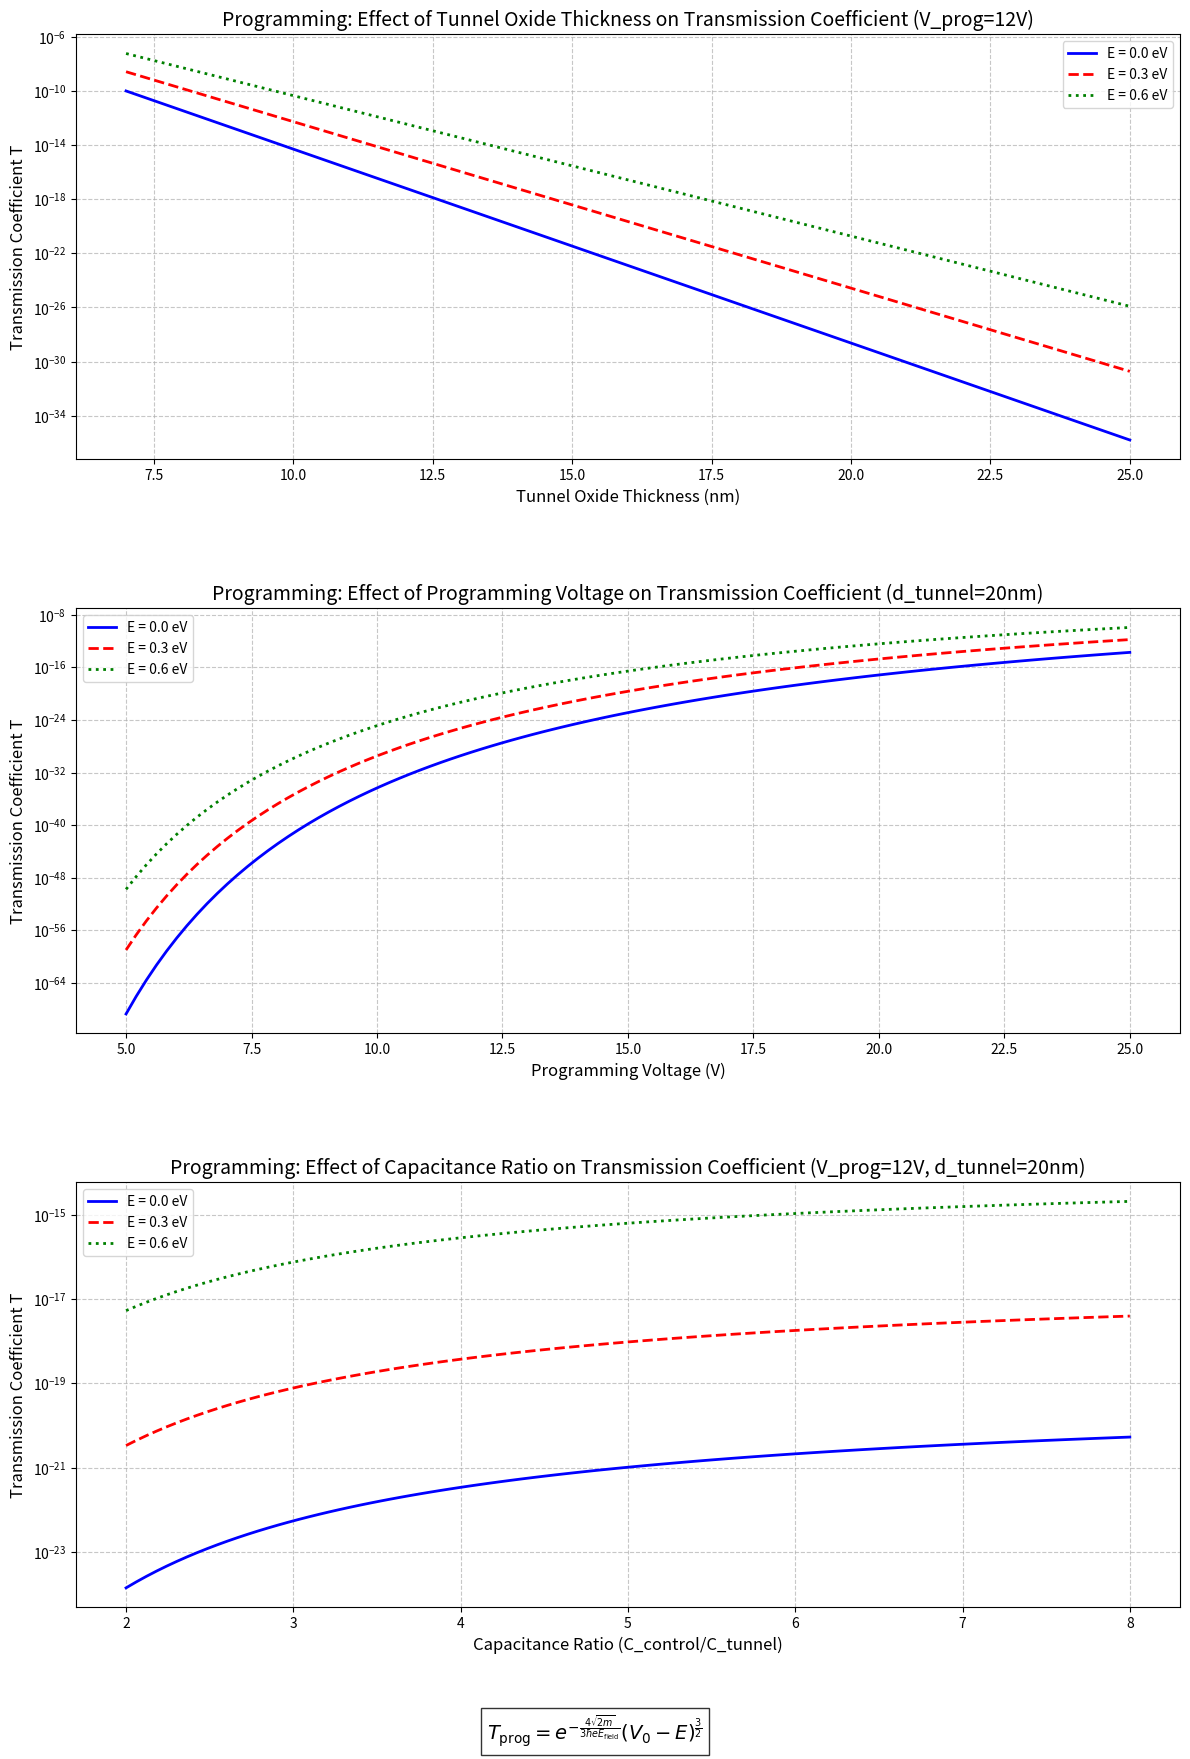

Source code (Python): (Note: this script raises an exception after producing the figure.)
import numpy as np
import matplotlib.pyplot as plt
from matplotlib.ticker import ScalarFormatter
# Physical constants
m0 = 9.1093837e-31 # Electron mass (kg)
hbar = 1.0545718e-34 # Reduced Planck constant (J·s)
e_charge = 1.60217662e-19 # Electron charge (C)
def programming_coefficient(d_tun, V_prog, C_control, C_tunnel,
                           electron_energy=0.0, # Electron energy (eV)
                           phi_b=3.1, # Barrier height (eV)
                           m_star_ratio=0.5): # Effective mass ratio
    d_tun_m = d_tun * 1e-9
    C_control_F = C_control * 1e-15
    C_tunnel_F = C_tunnel * 1e-15
    C_total = C_control_F + C_tunnel_F
    V_tun = V_prog * (C_control_F / C_total)  # Voltage division
    E_tun = V_tun / d_tun_m  # Electric field strength (V/m)
    m_star = m_star_ratio * m0
    phi_b_J = phi_b * e_charge
    E_J = electron_energy * e_charge
    delta_energy = max(phi_b_J - E_J, 1e-20)
    energy_term = delta_energy ** 1.5  # (V0-E)^(3/2)
    K = (4 * np.sqrt(2 * m_star)) / (3 * hbar * e_charge * E_tun)
    exponent = -K * energy_term
    return np.exp(exponent)
def main_programming_analysis():
    # Fixed parameters (consistent with erase phase)
    d_control = 40 # Control oxide thickness (nm)
    d_tunnel = 20 # Tunnel oxide thickness (nm)
    C_control = 40 # Control gate capacitance (fF)
    C_tunnel = 20 # Tunnel capacitance (fF)
    prog_voltage = 12 # Programming voltage (V)
    plt.figure(figsize=(12, 18))
    plt.subplot(3, 1, 1)
    d_tun_range = np.linspace(7, 25, 100)
    energy_levels = [0.0, 0.3, 0.6] # Electron energy (eV)
    line_styles = ['b-', 'r--', 'g:'] # Line styles
    for energy, style in zip(energy_levels, line_styles):
        T_values = [programming_coefficient(d, prog_voltage, C_control, C_tunnel, 
                                          electron_energy=energy) 
                   for d in d_tun_range]
        plt.plot(d_tun_range, T_values, style, linewidth=2, label=f'E = {energy} eV')
    plt.title('Programming: Effect of Tunnel Oxide Thickness on Transmission Coefficient (V_prog=12V)', fontsize=14)
    plt.xlabel('Tunnel Oxide Thickness (nm)', fontsize=12)
    plt.ylabel('Transmission Coefficient T', fontsize=12)
    plt.yscale('log')
    plt.grid(True, which='both', linestyle='--', alpha=0.7)
    plt.legend(fontsize=10)
    plt.subplot(3, 1, 2)
    V_prog_range = np.linspace(5, 25, 100)
    for energy, style in zip(energy_levels, line_styles):
        T_values = [programming_coefficient(d_tunnel, V, C_control, C_tunnel, 
                                          electron_energy=energy) 
                   for V in V_prog_range]
        plt.plot(V_prog_range, T_values, style, linewidth=2, label=f'E = {energy} eV')
    plt.title('Programming: Effect of Programming Voltage on Transmission Coefficient (d_tunnel=20nm)', fontsize=14)
    plt.xlabel('Programming Voltage (V)', fontsize=12)
    plt.ylabel('Transmission Coefficient T', fontsize=12)
    plt.yscale('log')
    plt.grid(True, which='both', linestyle='--', alpha=0.7)
    plt.legend(fontsize=10)
    plt.subplot(3, 1, 3)
    C_ratio_range = np.linspace(2, 8, 100)
    for energy, style in zip(energy_levels, line_styles):
        T_values = [programming_coefficient(d_tunnel, prog_voltage, C_control*ratio, C_tunnel, 
                                          electron_energy=energy) 
                   for ratio in C_ratio_range]
        plt.plot(C_ratio_range, T_values, style, linewidth=2, label=f'E = {energy} eV')
    plt.title('Programming: Effect of Capacitance Ratio on Transmission Coefficient (V_prog=12V, d_tunnel=20nm)', fontsize=14)
    plt.xlabel('Capacitance Ratio (C_control/C_tunnel)', fontsize=12)
    plt.ylabel('Transmission Coefficient T', fontsize=12)
    plt.yscale('log')
    plt.grid(True, which='both', linestyle='--', alpha=0.7)
    plt.legend(fontsize=10)
    plt.figtext(0.5, 0.01, r'$T_{\text{prog}} = e^{-\frac{4\sqrt{2m}}{3\hbar e E_{\text{field}}}} (V_0-E)^{\frac{3}{2}}$', 
               fontsize=14, ha='center', bbox=dict(facecolor='white', alpha=0.8))
    plt.tight_layout(rect=(0, 0.05, 1, 0.98))
    plt.subplots_adjust(hspace=0.35)
    plt.savefig('programming_analysis.png', dpi=300, bbox_inches='tight')
    plt.show()
    print("\nKey parameter threshold analysis (T > 1e-6):")
    for energy in energy_levels:
        T_values_d = [programming_coefficient(d, prog_voltage, C_control, C_tunnel, 
                                           electron_energy=energy) 
                     for d in d_tun_range]
        viable_d = d_tun_range[np.array(T_values_d) > 1e-6]
        max_d = viable_d[-1] if len(viable_d) > 0 else "N/A"
        T_values_V = [programming_coefficient(d_tunnel, V, C_control, C_tunnel, 
                                           electron_energy=energy) 
                     for V in V_prog_range]
        viable_V = V_prog_range[np.array(T_values_V) > 1e-6]
        min_V = viable_V[0] if len(viable_V) > 0 else "N/A"
        T_values_C = [programming_coefficient(d_tunnel, prog_voltage, C_control*ratio, C_tunnel, 
                                           electron_energy=energy) 
                     for ratio in C_ratio_range]
        viable_C = C_ratio_range[np.array(T_values_C) > 1e-6]
        min_C = viable_C[0] if len(viable_C) > 0 else "N/A"
        print(f"E={energy}eV: Max thickness={max_d:.1f}nm | Min voltage={min_V:.1f}V | Min capacitance ratio={min_C:.1f}")
if __name__ == "__main__":
    main_programming_analysis()